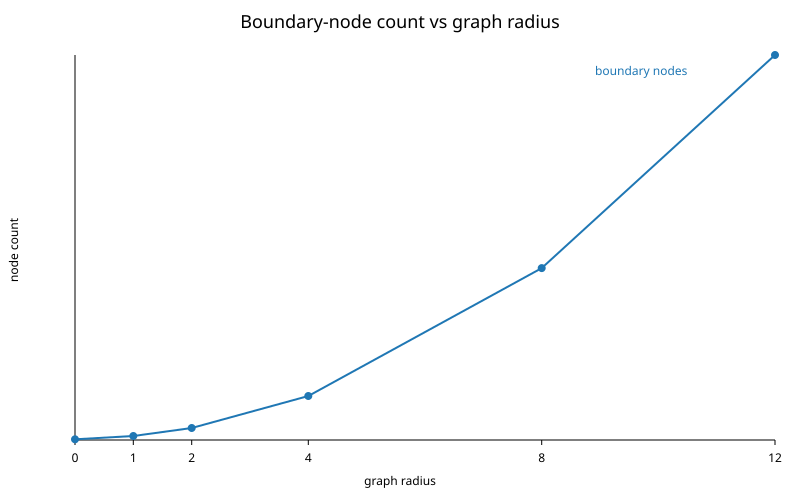

The file beside this chart, header and first rows:
graphRadius, boundaryNodeCount
0, 1
1, 6
2, 18
4, 66
8, 258
12, 578
